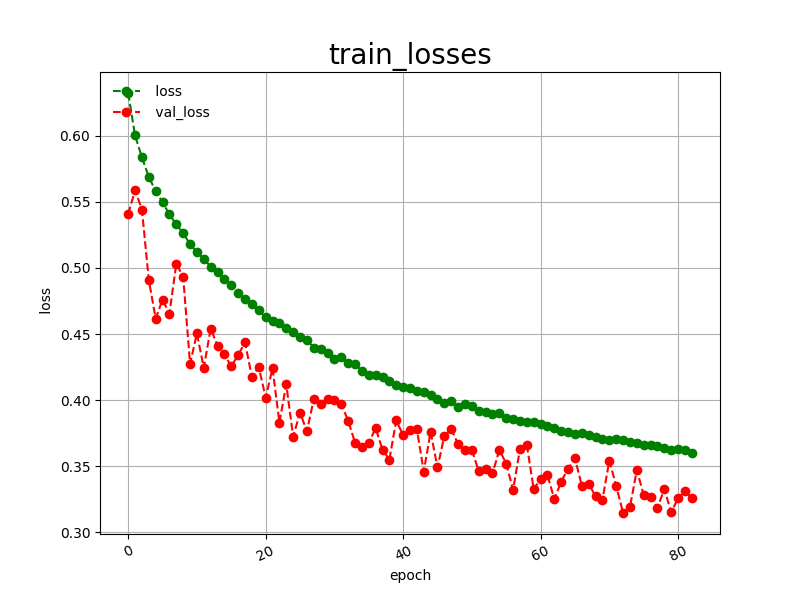

Data behind this chart, as committed beside it:
epoch, loss, val_loss
0, 0.6322, 0.5406
1, 0.6001, 0.5587
2, 0.5835, 0.5441
3, 0.5688, 0.4908
4, 0.5580, 0.4617
5, 0.5496, 0.4760
6, 0.5404, 0.4654
7, 0.5328, 0.5032
8, 0.5263, 0.4932
9, 0.5179, 0.4274
10, 0.5118, 0.4504
11, 0.5070, 0.4244
12, 0.5008, 0.4541
13, 0.4967, 0.4410
14, 0.4914, 0.4346
15, 0.4868, 0.4255
16, 0.4809, 0.4342
17, 0.4764, 0.4436
18, 0.4727, 0.4175
19, 0.4678, 0.4250
20, 0.4625, 0.4019
21, 0.4598, 0.4241
22, 0.4580, 0.3831
23, 0.4546, 0.4119
24, 0.4516, 0.3724
25, 0.4475, 0.3906
26, 0.4454, 0.3764
27, 0.4398, 0.4008
28, 0.4387, 0.3971
29, 0.4354, 0.4006
30, 0.4310, 0.4004
31, 0.4324, 0.3970
32, 0.4282, 0.3845
33, 0.4270, 0.3679
34, 0.4224, 0.3649
35, 0.4193, 0.3675
36, 0.4190, 0.3789
37, 0.4173, 0.3624
38, 0.4147, 0.3551
39, 0.4113, 0.3847
40, 0.4103, 0.3735
41, 0.4093, 0.3772
42, 0.4068, 0.3781
43, 0.4060, 0.3460
44, 0.4041, 0.3760
45, 0.4010, 0.3491
46, 0.3980, 0.3730
47, 0.3993, 0.3781
48, 0.3950, 0.3667
49, 0.3972, 0.3623
50, 0.3953, 0.3624
51, 0.3916, 0.3462
52, 0.3911, 0.3480
53, 0.3897, 0.3446
54, 0.3903, 0.3623
55, 0.3863, 0.3521
56, 0.3856, 0.3320
57, 0.3841, 0.3632
58, 0.3832, 0.3660
59, 0.3836, 0.3326
... 23 more rows
